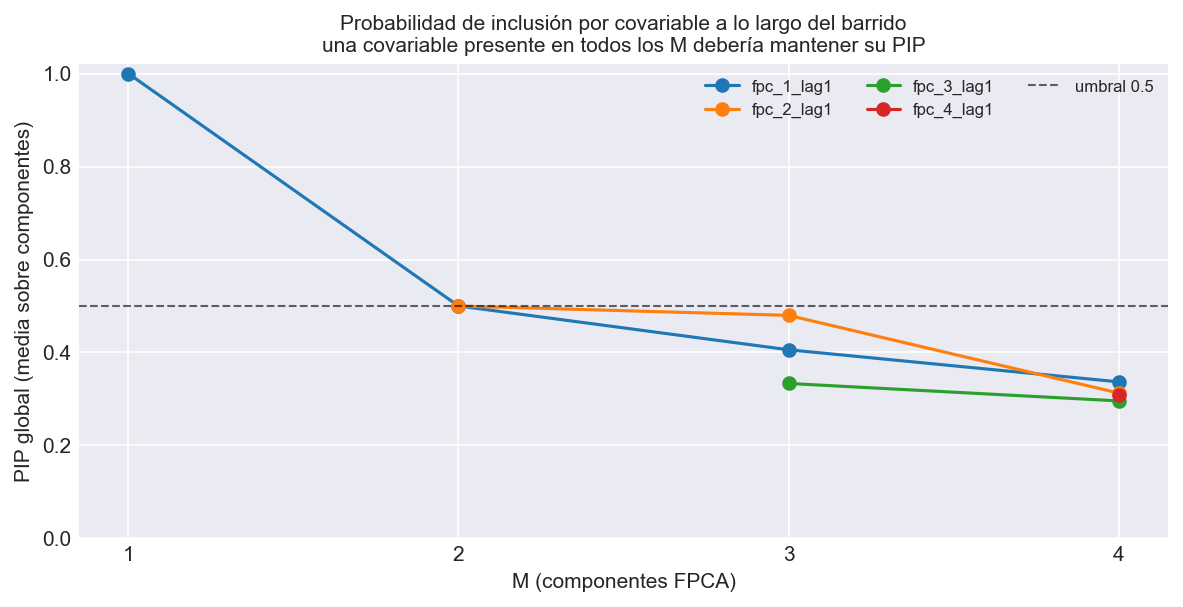

The data file committed next to this chart (first rows):
M, covariable, componente, pip
1, fpc_1_lag1, FPC 1, 1.0
2, fpc_1_lag1, FPC 1, 1.0
2, fpc_1_lag1, FPC 2, 0.0
2, fpc_2_lag1, FPC 1, 0.0
2, fpc_2_lag1, FPC 2, 1.0
3, fpc_1_lag1, FPC 1, 1.0
3, fpc_1_lag1, FPC 2, 0.2173
3, fpc_1_lag1, FPC 3, 0.0
3, fpc_2_lag1, FPC 1, 0.1193
3, fpc_2_lag1, FPC 2, 1.0
3, fpc_2_lag1, FPC 3, 0.32
3, fpc_3_lag1, FPC 1, 0.0
3, fpc_3_lag1, FPC 2, 0.0
3, fpc_3_lag1, FPC 3, 1.0
4, fpc_1_lag1, FPC 1, 1.0
4, fpc_1_lag1, FPC 2, 0.0
4, fpc_1_lag1, FPC 3, 0.347
4, fpc_1_lag1, FPC 4, 0.0
4, fpc_2_lag1, FPC 1, 0.0
4, fpc_2_lag1, FPC 2, 1.0
4, fpc_2_lag1, FPC 3, 0.0
4, fpc_2_lag1, FPC 4, 0.2507
4, fpc_3_lag1, FPC 1, 0.0
4, fpc_3_lag1, FPC 2, 0.183
4, fpc_3_lag1, FPC 3, 1.0
4, fpc_3_lag1, FPC 4, 0.0
4, fpc_4_lag1, FPC 1, 0.0
4, fpc_4_lag1, FPC 2, 0.0
4, fpc_4_lag1, FPC 3, 0.233
4, fpc_4_lag1, FPC 4, 1.0
